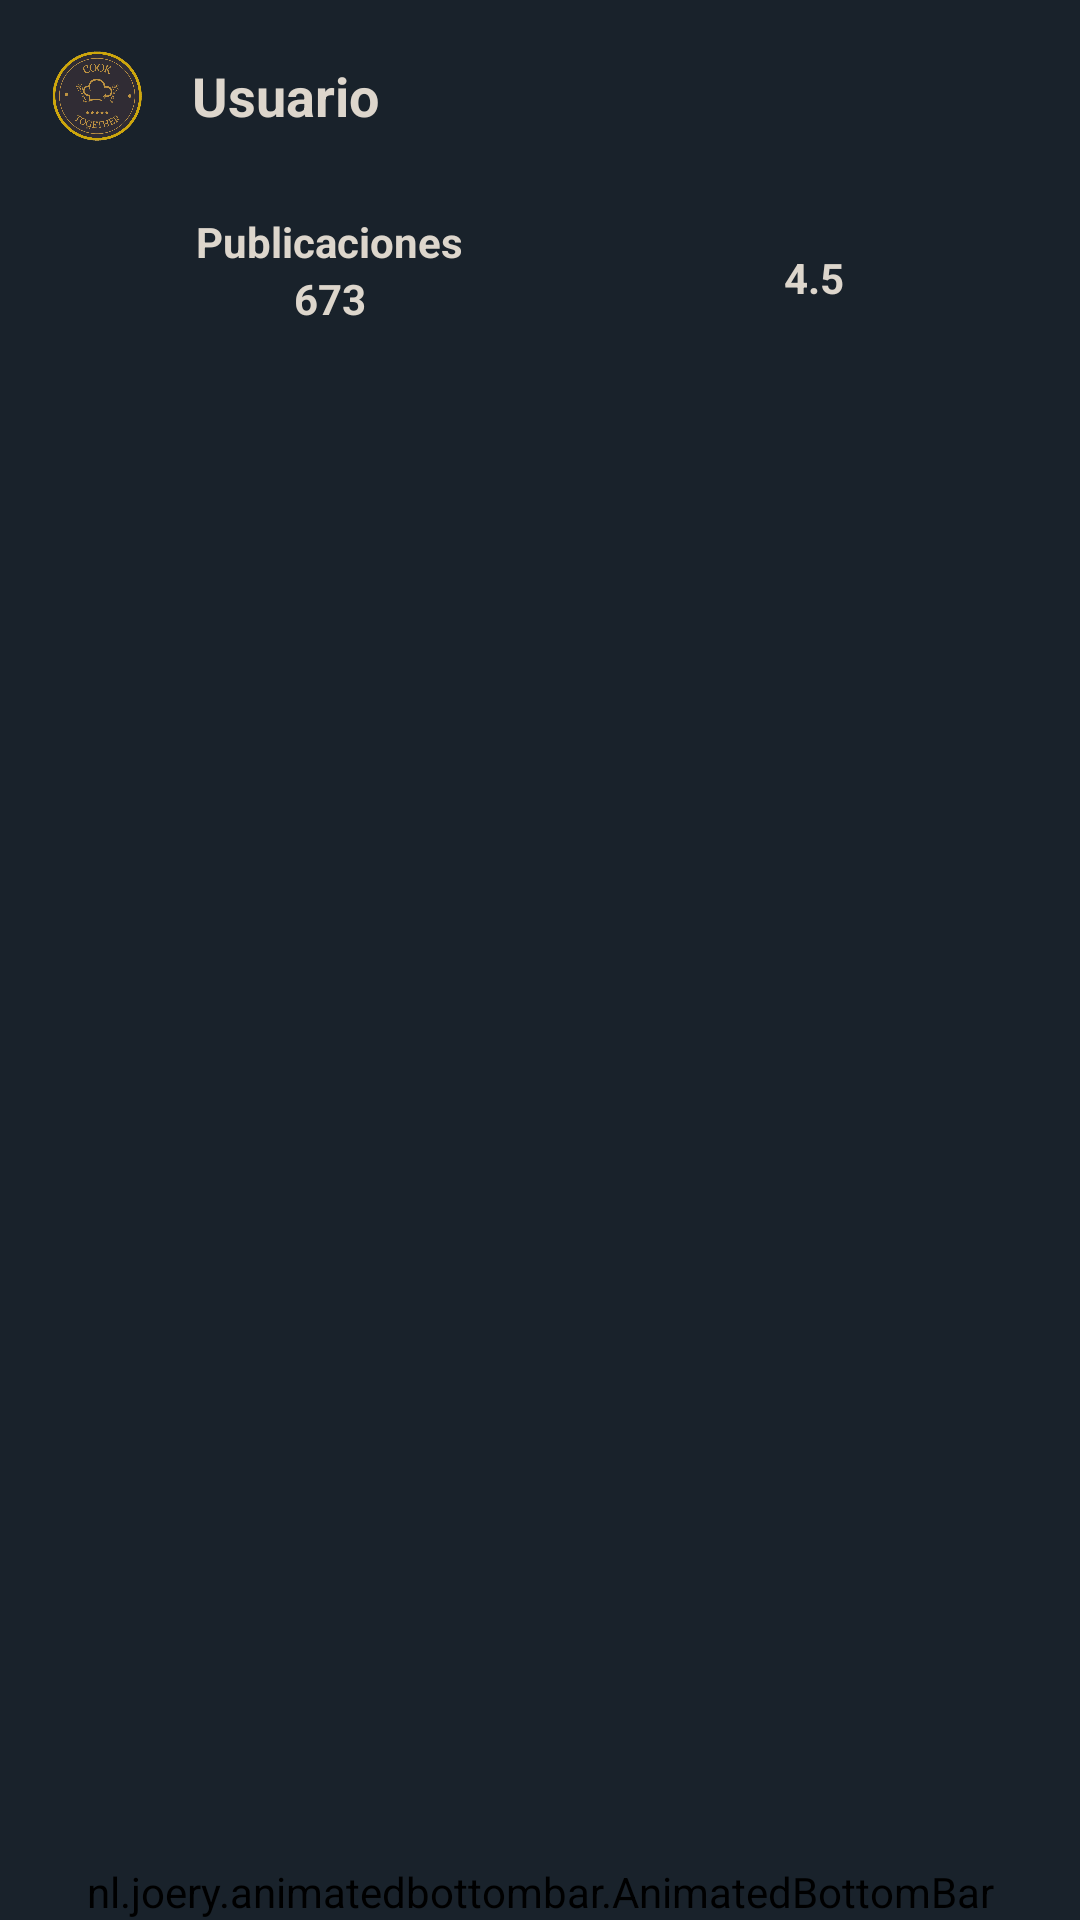

The Android layout XML behind this screen, and the referenced resources:
<!-- AndroidManifest.xml: application theme Theme.CookTogether -->
<!-- res/layout/activity_user_buscado_perfil.xml -->
<?xml version="1.0" encoding="utf-8"?>
<androidx.constraintlayout.widget.ConstraintLayout xmlns:android="http://schemas.android.com/apk/res/android"
    xmlns:app="http://schemas.android.com/apk/res-auto"
    xmlns:tools="http://schemas.android.com/tools"
    android:id="@+id/main"
    android:layout_width="match_parent"
    android:layout_height="match_parent"
    android:background="@color/black"
    tools:context="views.UserBuscadoPerfilActivity">

    <LinearLayout
        android:id="@+id/linearLayoutPerfil"
        android:layout_width="match_parent"
        android:layout_height="wrap_content"
        android:orientation="horizontal"
        app:layout_constraintBottom_toTopOf="@id/linearLayoutInfoPerfil"
        app:layout_constraintEnd_toEndOf="parent"
        app:layout_constraintStart_toStartOf="parent"
        app:layout_constraintTop_toTopOf="parent"
        app:layout_constraintVertical_bias="0.0">

        <com.google.android.material.imageview.ShapeableImageView
            android:id="@+id/imgUserPerfilBuscado"
            android:layout_width="64dp"
            android:layout_height="64dp"
            android:padding="10dp"
            android:scaleType="centerCrop"
            app:layout_constraintBottom_toBottomOf="parent"
            app:layout_constraintEnd_toEndOf="parent"
            app:layout_constraintStart_toStartOf="parent"
            app:layout_constraintTop_toTopOf="parent"
            app:layout_constraintVertical_bias="0.083"
            app:shapeAppearanceOverlay="@style/ShapeAppearance.Material3.Corner.Full"
            app:srcCompat="@drawable/defcookicon"
            app:strokeColor="@color/dorado"
            app:strokeWidth="0dp" />

        <TextView
            android:id="@+id/tvUserPerfilBuscado"
            android:layout_width="345dp"
            android:layout_height="match_parent"
            android:gravity="center_vertical"
            android:text="Usuario"
            android:textAlignment="textStart"
            android:textColor="@color/plateado"
            android:textSize="18sp"
            android:textStyle="bold"
            tools:ignore="RtlCompat" />

        <androidx.constraintlayout.widget.ConstraintLayout
            android:layout_width="match_parent"
            android:layout_height="match_parent"/>


    </LinearLayout>

    <LinearLayout
        android:id="@+id/linearLayoutInfoPerfil"
        android:layout_width="match_parent"
        android:layout_height="56dp"
        android:orientation="vertical"
        app:layout_constraintBottom_toTopOf="@id/rvPerfilBuscado"
        app:layout_constraintEnd_toEndOf="parent"
        app:layout_constraintStart_toStartOf="parent"
        app:layout_constraintTop_toBottomOf="@id/linearLayoutPerfil"
        app:layout_constraintVertical_bias="0.0">

        <LinearLayout
            android:id="@+id/linearPub"
            android:layout_width="match_parent"
            android:layout_height="match_parent"
            android:orientation="horizontal">

            <LinearLayout
                android:layout_width="101dp"
                android:layout_height="match_parent"
                android:layout_weight="1"
                android:orientation="vertical">

                <androidx.constraintlayout.widget.ConstraintLayout
                    android:layout_width="221dp"
                    android:layout_height="match_parent">

                    <TextView
                        android:id="@+id/tvEtPublicacionesBuscado"
                        android:layout_width="wrap_content"
                        android:layout_height="wrap_content"
                        android:layout_weight="1"
                        android:text="@string/tvEtPublicaciones"
                        android:textColor="@color/plateado"
                        android:textSize="14sp"
                        android:textStyle="bold"
                        app:layout_constraintBottom_toBottomOf="parent"
                        app:layout_constraintEnd_toEndOf="parent"
                        app:layout_constraintHorizontal_bias="0.496"
                        app:layout_constraintStart_toStartOf="parent"
                        app:layout_constraintTop_toTopOf="parent"
                        app:layout_constraintVertical_bias="0.189" />

                    <TextView
                        android:id="@+id/tvNumPublicacionesBuscado"
                        android:layout_width="wrap_content"
                        android:layout_height="wrap_content"
                        android:layout_marginBottom="8dp"
                        android:layout_weight="1"
                        android:gravity="center"
                        android:text="673"
                        android:textColor="@color/plateado"
                        android:textSize="14sp"
                        android:textStyle="bold"
                        app:layout_constraintBottom_toBottomOf="parent"
                        app:layout_constraintEnd_toEndOf="parent"
                        app:layout_constraintHorizontal_bias="0.497"
                        app:layout_constraintStart_toStartOf="parent"
                        app:layout_constraintTop_toBottomOf="@+id/tvEtPublicacionesBuscado"
                        app:layout_constraintVertical_bias="0.0" />
                </androidx.constraintlayout.widget.ConstraintLayout>
            </LinearLayout>

            <androidx.constraintlayout.widget.ConstraintLayout
                android:layout_width="wrap_content"
                android:layout_height="match_parent"
                android:layout_weight="1">

                <ImageView
                    android:id="@+id/imgStarBuscado"
                    android:layout_width="wrap_content"
                    android:layout_height="wrap_content"
                    app:layout_constraintBottom_toBottomOf="parent"
                    app:layout_constraintEnd_toEndOf="parent"
                    app:layout_constraintStart_toStartOf="parent"
                    app:layout_constraintTop_toTopOf="parent"
                    app:srcCompat="@drawable/star" />

                <TextView
                    android:id="@+id/tvPuntuacionPerfilBuscado"
                    android:layout_width="wrap_content"
                    android:layout_height="wrap_content"
                    android:text="4.5"
                    android:textColor="@color/plateado"
                    android:textSize="14sp"
                    android:textStyle="bold"
                    app:layout_constraintBottom_toBottomOf="parent"
                    app:layout_constraintEnd_toStartOf="@+id/imgStarBuscado"
                    app:layout_constraintHorizontal_bias="0.93"
                    app:layout_constraintStart_toStartOf="parent"
                    app:layout_constraintTop_toTopOf="parent"
                    app:layout_constraintVertical_bias="0.513" />
            </androidx.constraintlayout.widget.ConstraintLayout>

        </LinearLayout>
    </LinearLayout>


    <androidx.recyclerview.widget.RecyclerView
        android:id="@+id/rvPerfilBuscado"
        android:layout_width="match_parent"
        android:layout_height="0dp"
        android:layout_marginBottom="24dp"
        android:isScrollContainer="true"
        app:layout_constraintBottom_toTopOf="@+id/bottomBarPerfilBuscado"
        app:layout_constraintEnd_toEndOf="parent"
        app:layout_constraintTop_toBottomOf="@id/linearLayoutInfoPerfil"
        app:layout_constraintHorizontal_bias="0.0"
        app:layout_constraintStart_toStartOf="parent"
        tools:ignore="NotSibling" />

    <nl.joery.animatedbottombar.AnimatedBottomBar
        android:id="@+id/bottomBarPerfilBuscado"
        android:layout_width="match_parent"
        android:layout_height="wrap_content"
        android:background="#FFF"
        android:backgroundTint="@color/black"
        app:abb_selectedTabType="text"
        app:abb_tabColor="@color/dorado"
        app:abb_tabColorSelected="@color/plateado"
        app:abb_tabs="@menu/tabs"
        app:layout_constraintBottom_toBottomOf="parent"
        app:layout_constraintEnd_toEndOf="parent"
        app:layout_constraintHorizontal_bias="0.0"
        app:layout_constraintStart_toStartOf="parent"
        app:layout_constraintVertical_bias="1.0" />

</androidx.constraintlayout.widget.ConstraintLayout>
<!-- resources referenced by this layout -->
<resources>
  <color name="black">#19222B</color>
  <color name="dorado">#BD9240</color>
  <color name="plateado">#DDD6CC</color>
  <!-- drawable defcookicon: png bitmap (drawable, 254681 bytes) -->
  <string name="tvEtPublicaciones">Publicaciones</string>
  <style name="Theme.CookTogether" parent="Base.Theme.CookTogether" />
  <style name="Base.Theme.CookTogether" parent="Theme.Material3.DayNight.NoActionBar">
          
          <item name="colorPrimary">@color/black</item>
      </style>
</resources>
